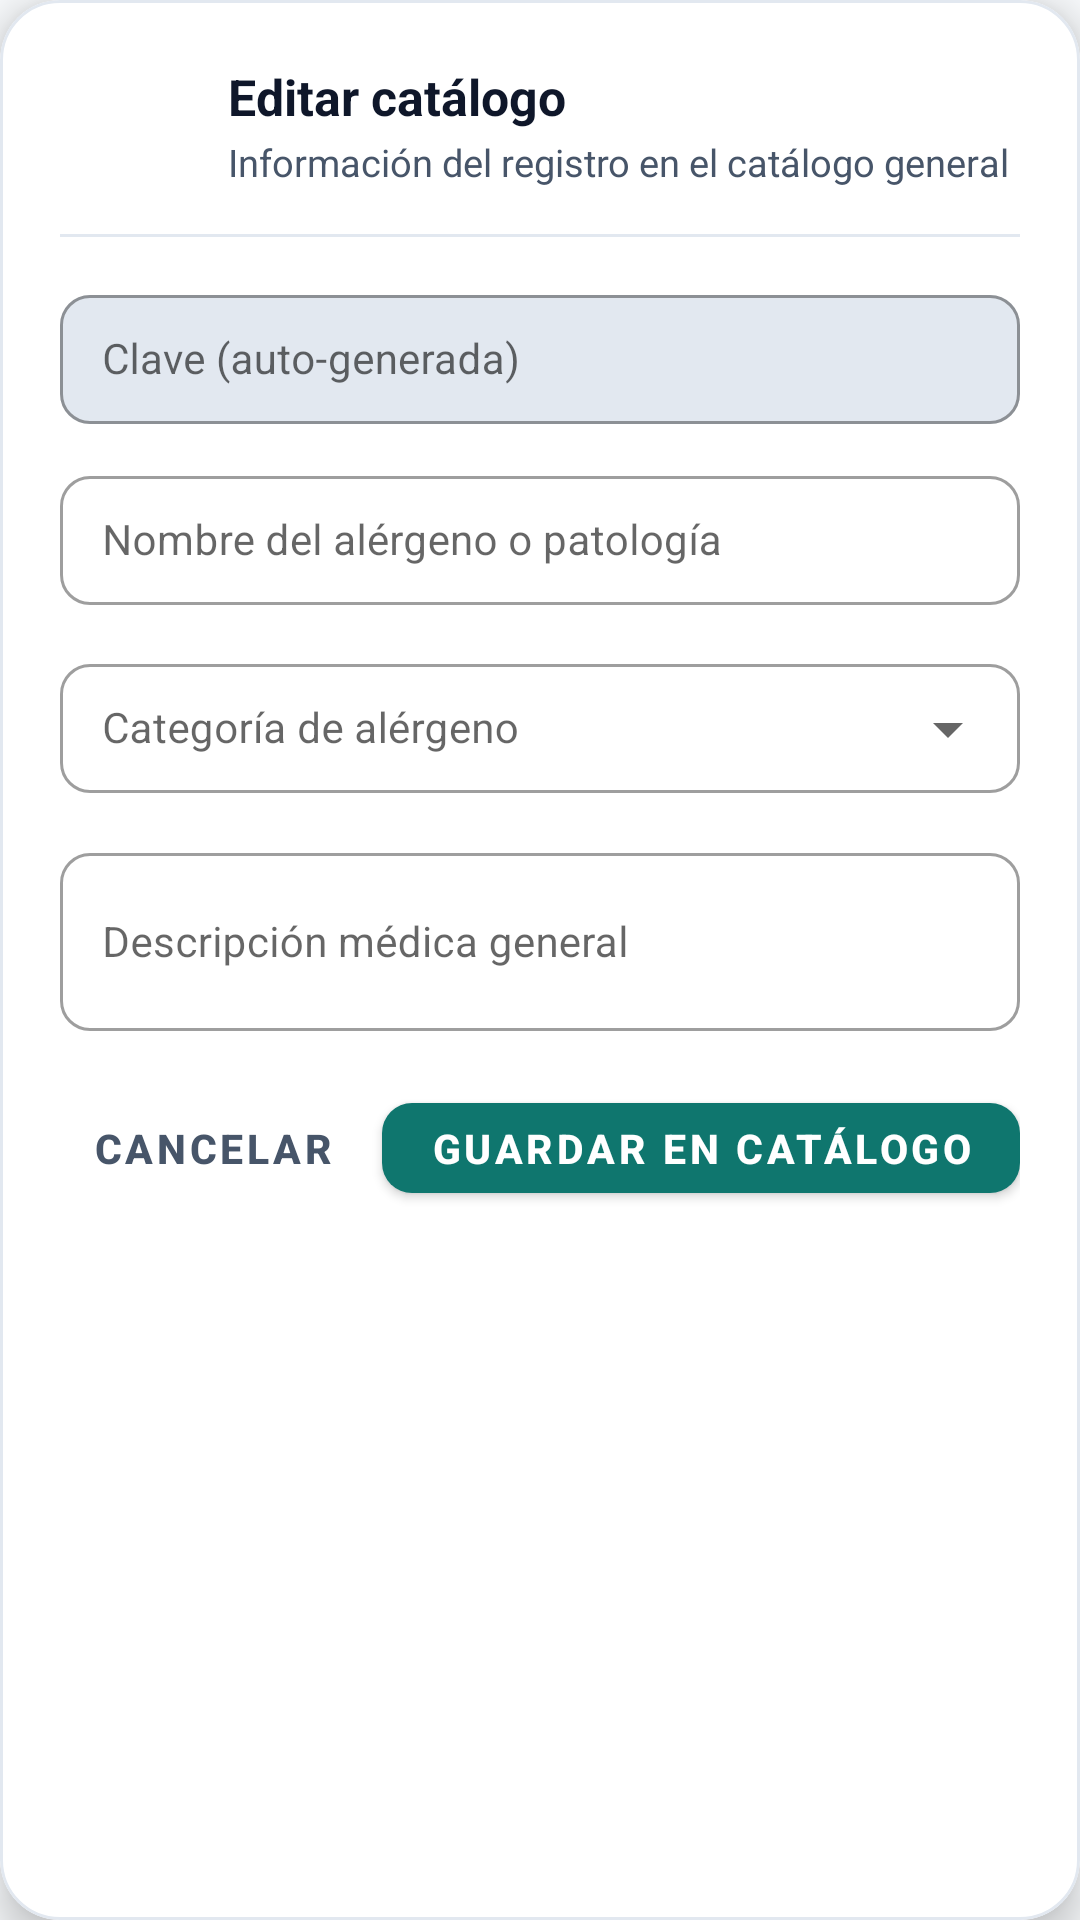

Reconstruct the res/layout file that produces this screen, plus the resources it refers to.
<!-- AndroidManifest.xml: application theme Theme.SistemaClinico -->
<!-- res/layout/dialog_edit_catalog.xml -->
<?xml version="1.0" encoding="utf-8"?>
<com.google.android.material.card.MaterialCardView xmlns:android="http://schemas.android.com/apk/res/android"
    xmlns:app="http://schemas.android.com/apk/res-auto"
    xmlns:tools="http://schemas.android.com/tools"
    android:layout_width="match_parent"
    android:layout_height="wrap_content"
    app:cardBackgroundColor="@color/white"
    app:cardCornerRadius="20dp"
    app:cardElevation="8dp"
    app:strokeColor="@color/stroke_border"
    app:strokeWidth="1dp">

    <LinearLayout
        android:layout_width="match_parent"
        android:layout_height="wrap_content"
        android:orientation="vertical"
        android:padding="20dp">

        
        <LinearLayout
            android:layout_width="match_parent"
            android:layout_height="wrap_content"
            android:layout_marginBottom="14dp"
            android:gravity="center_vertical"
            android:orientation="horizontal">

            <FrameLayout
                android:id="@+id/flCatalogIcon"
                android:layout_width="44dp"
                android:layout_height="44dp"
                android:layout_marginEnd="12dp"
                android:background="@drawable/bg_circle_teal">

                <ImageView
                    android:id="@+id/ivCatalogIcon"
                    android:layout_width="22dp"
                    android:layout_height="22dp"
                    android:layout_gravity="center"
                    android:src="@drawable/ic_hospital"
                    app:tint="@color/white" />
            </FrameLayout>

            <LinearLayout
                android:layout_width="0dp"
                android:layout_height="wrap_content"
                android:layout_weight="1"
                android:orientation="vertical">

                <TextView
                    android:id="@+id/tvDialogCatalogTitle"
                    android:layout_width="wrap_content"
                    android:layout_height="wrap_content"
                    android:text="@string/dialog_edit_catalog_title"
                    android:textColor="@color/text_primary"
                    android:textSize="16.5sp"
                    android:textStyle="bold" />

                <TextView
                    android:id="@+id/tvDialogCatalogSubtitle"
                    android:layout_width="wrap_content"
                    android:layout_height="wrap_content"
                    android:layout_marginTop="2dp"
                    android:text="@string/dialog_edit_catalog_sub"
                    android:textColor="@color/text_secondary"
                    android:textSize="12.5sp" />
            </LinearLayout>
        </LinearLayout>

        <View
            android:layout_width="match_parent"
            android:layout_height="1dp"
            android:layout_marginBottom="14dp"
            android:background="@color/stroke_border" />

        <ScrollView
            android:id="@+id/dialogScrollView"
            android:layout_width="match_parent"
            android:layout_height="0dp"
            android:layout_weight="1"
            android:fadeScrollbars="false"
            android:scrollbars="vertical">

            <LinearLayout
                android:layout_width="match_parent"
                android:layout_height="wrap_content"
                android:orientation="vertical">

                
                <com.google.android.material.textfield.TextInputLayout
                    style="@style/Widget.MaterialComponents.TextInputLayout.OutlinedBox"
                    android:layout_width="match_parent"
                    android:layout_height="wrap_content"
                    android:layout_marginBottom="12dp"
                    android:hint="@string/dialog_edit_catalog_code_hint"
                    app:boxBackgroundColor="@color/input_disabled_bg"
                    app:boxCornerRadiusBottomEnd="10dp"
                    app:boxCornerRadiusBottomStart="10dp"
                    app:boxCornerRadiusTopEnd="10dp"
                    app:boxCornerRadiusTopStart="10dp">

                    <com.google.android.material.textfield.TextInputEditText
                        android:id="@+id/etDialogCode"
                        android:layout_width="match_parent"
                        android:layout_height="wrap_content"
                        android:enabled="false"
                        android:paddingHorizontal="14dp"
                        android:paddingVertical="12dp"
                        android:textColor="@color/text_secondary"
                        android:textSize="14sp" />
                </com.google.android.material.textfield.TextInputLayout>

                
                <com.google.android.material.textfield.TextInputLayout
                    android:id="@+id/tilName"
                    style="@style/Widget.MaterialComponents.TextInputLayout.OutlinedBox"
                    android:layout_width="match_parent"
                    android:layout_height="wrap_content"
                    android:layout_marginBottom="12dp"
                    android:hint="@string/dialog_edit_catalog_name_hint"
                    app:boxCornerRadiusBottomEnd="10dp"
                    app:boxCornerRadiusBottomStart="10dp"
                    app:boxCornerRadiusTopEnd="10dp"
                    app:boxCornerRadiusTopStart="10dp">

                    <com.google.android.material.textfield.TextInputEditText
                        android:id="@+id/etDialogName"
                        android:layout_width="match_parent"
                        android:layout_height="wrap_content"
                        android:inputType="textCapSentences"
                        android:paddingHorizontal="14dp"
                        android:paddingVertical="12dp"
                        android:textColor="@color/text_primary"
                        android:textSize="14sp" />
                </com.google.android.material.textfield.TextInputLayout>

                
                <com.google.android.material.textfield.TextInputLayout
                    android:id="@+id/tilCategory"
                    style="@style/Widget.MaterialComponents.TextInputLayout.OutlinedBox.ExposedDropdownMenu"
                    android:layout_width="match_parent"
                    android:layout_height="wrap_content"
                    android:layout_marginBottom="12dp"
                    android:hint="@string/dialog_edit_catalog_category_hint"
                    app:boxCornerRadiusBottomEnd="10dp"
                    app:boxCornerRadiusBottomStart="10dp"
                    app:boxCornerRadiusTopEnd="10dp"
                    app:boxCornerRadiusTopStart="10dp">

                    <AutoCompleteTextView
                        android:id="@+id/actvDialogCategory"
                        android:layout_width="match_parent"
                        android:layout_height="wrap_content"
                        android:inputType="textCapSentences"
                        android:paddingHorizontal="14dp"
                        android:paddingVertical="12dp"
                        android:textColor="@color/text_primary"
                        android:textSize="14sp" />
                </com.google.android.material.textfield.TextInputLayout>

                
                <com.google.android.material.textfield.TextInputLayout
                    android:id="@+id/tilDesc"
                    style="@style/Widget.MaterialComponents.TextInputLayout.OutlinedBox"
                    android:layout_width="match_parent"
                    android:layout_height="wrap_content"
                    android:layout_marginBottom="4dp"
                    android:hint="@string/dialog_edit_catalog_desc_hint"
                    app:boxCornerRadiusBottomEnd="10dp"
                    app:boxCornerRadiusBottomStart="10dp"
                    app:boxCornerRadiusTopEnd="10dp"
                    app:boxCornerRadiusTopStart="10dp">

                    <com.google.android.material.textfield.TextInputEditText
                        android:id="@+id/etDialogDesc"
                        android:layout_width="match_parent"
                        android:layout_height="wrap_content"
                        android:inputType="textCapSentences|textMultiLine"
                        android:minLines="2"
                        android:maxLines="4"
                        android:paddingHorizontal="14dp"
                        android:paddingVertical="12dp"
                        android:textColor="@color/text_primary"
                        android:textSize="14sp" />
                </com.google.android.material.textfield.TextInputLayout>

            </LinearLayout>
        </ScrollView>

        
        <LinearLayout
            android:layout_width="match_parent"
            android:layout_height="wrap_content"
            android:layout_marginTop="14dp"
            android:gravity="end|center_vertical"
            android:orientation="horizontal">

            <com.google.android.material.button.MaterialButton
                android:id="@+id/btnDialogCatalogCancel"
                style="@style/Widget.MaterialComponents.Button.TextButton"
                android:layout_width="wrap_content"
                android:layout_height="42dp"
                android:layout_marginEnd="8dp"
                android:text="@string/dialog_cancel_btn"
                android:textColor="@color/text_secondary"
                android:textSize="13.5sp"
                android:textStyle="bold" />

            <com.google.android.material.button.MaterialButton
                android:id="@+id/btnDialogCatalogSave"
                android:layout_width="wrap_content"
                android:layout_height="42dp"
                android:text="@string/dialog_edit_catalog_save_btn"
                android:textColor="@color/white"
                android:textSize="13.5sp"
                android:textStyle="bold"
                app:backgroundTint="@color/primary_teal"
                app:cornerRadius="10dp" />
        </LinearLayout>

    </LinearLayout>
</com.google.android.material.card.MaterialCardView>
<!-- resources referenced by this layout -->
<resources>
  <color name="input_disabled_bg">#E2E8F0</color>
  <color name="primary_teal">#0F766E</color>
  <color name="stroke_border">#E2E8F0</color>
  <color name="text_primary">#0F172A</color>
  <color name="text_secondary">#475569</color>
  <color name="white">#FFFFFF</color>
  <!-- drawable ic_hospital (drawable) -->
  <vector xmlns:android="http://schemas.android.com/apk/res/android"
      android:width="24dp"
      android:height="24dp"
      android:viewportWidth="24"
      android:viewportHeight="24"
      android:tint="?attr/colorControlNormal">
    <path
        android:fillColor="@android:color/white"
        android:pathData="M19,3H5C3.9,3 3,3.9 3,5v14c0,1.1 0.9,2 2,2h14c1.1,0 2,-0.9 2,-2V5C21,3.9 20.1,3 19,3z M18,14h-4v4h-4v-4H6v-4h4V6h4v4h4V14z"/>
  </vector>
  <string name="dialog_cancel_btn">Cancelar</string>
  <string name="dialog_edit_catalog_category_hint">Categoría de alérgeno</string>
  <string name="dialog_edit_catalog_code_hint">Clave (auto-generada)</string>
  <string name="dialog_edit_catalog_desc_hint">Descripción médica general</string>
  <string name="dialog_edit_catalog_name_hint">Nombre del alérgeno o patología</string>
  <string name="dialog_edit_catalog_save_btn">Guardar en catálogo</string>
  <string name="dialog_edit_catalog_sub">Información del registro en el catálogo general</string>
  <string name="dialog_edit_catalog_title">Editar catálogo</string>
  <style name="Theme.SistemaClinico" parent="Theme.MaterialComponents.DayNight.NoActionBar">
          
          <item name="colorPrimary">@color/primary_teal</item>
          <item name="colorPrimaryVariant">@color/primary_teal_dark</item>
          <item name="colorOnPrimary">@color/white</item>
          
          <item name="colorSecondary">@color/secondary_crimson</item>
          <item name="colorSecondaryVariant">@color/secondary_crimson_dark</item>
          <item name="colorOnSecondary">@color/white</item>
          
          <item name="android:statusBarColor">@color/primary_teal_dark</item>
          <item name="android:windowBackground">@color/background_light</item>
      </style>
  <color name="primary_teal_dark">#115E59</color>
  <color name="secondary_crimson">#DC2626</color>
  <color name="secondary_crimson_dark">#B91C1C</color>
  <color name="background_light">#F8FAFC</color>
</resources>
